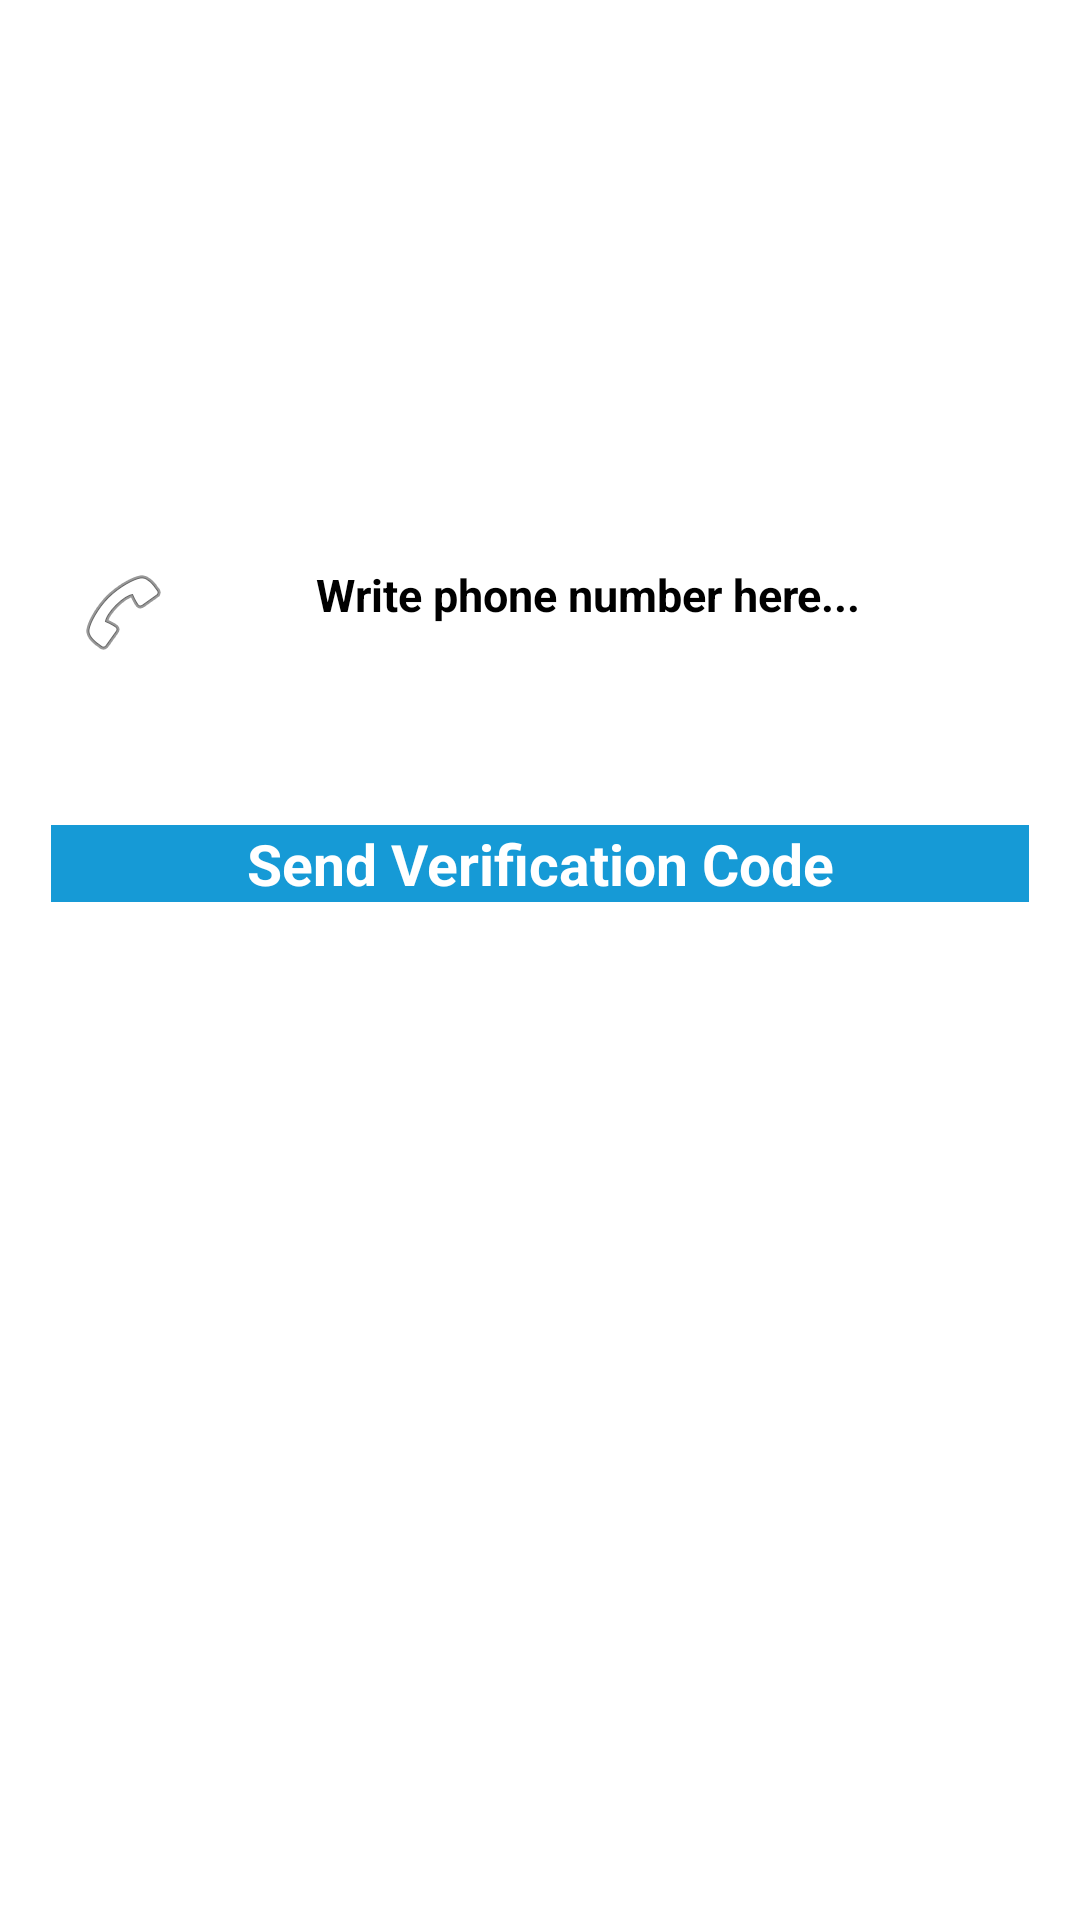

Layout XML and referenced resources for this Android screen:
<!-- AndroidManifest.xml: application theme Theme.Chatapp -->
<!-- res/layout/activity_phone_login.xml -->
<?xml version="1.0" encoding="utf-8"?>
<RelativeLayout xmlns:android="http://schemas.android.com/apk/res/android"
    xmlns:app="http://schemas.android.com/apk/res-auto"
    xmlns:tools="http://schemas.android.com/tools"
    android:layout_width="match_parent"
    android:layout_height="match_parent"
    tools:context=".PhoneLoginActivity">

    <EditText
        android:id="@+id/phone_number_input"
        android:layout_width="match_parent"
        android:layout_height="wrap_content"
        android:layout_alignParentStart="true"
        android:layout_marginStart="17dp"
        android:layout_marginEnd="17dp"
        android:layout_marginTop="180dp"
        android:background="@drawable/inputs"
        android:padding="8dp"
        android:hint="Write phone number here..."
        android:textAllCaps="false"
        android:textSize="15sp"
        android:drawableStart="@android:drawable/ic_menu_call"
        android:textAlignment="center"
        android:textStyle="bold"

        />

    <EditText
        android:id="@+id/verification_code_input"
        android:layout_width="match_parent"
        android:layout_height="wrap_content"
        android:layout_alignParentStart="true"
        android:layout_marginStart="17dp"
        android:layout_marginEnd="17dp"
        android:layout_marginTop="4dp"
        android:background="@drawable/inputs"
        android:layout_below="@+id/phone_number_input"
        android:padding="5dp"
        android:hint="Write verification code here..."
        android:textAllCaps="false"
        android:textSize="15sp"
        android:drawableStart="@android:drawable/ic_lock_lock"
        android:textAlignment="center"
        android:textStyle="bold"
        android:visibility="invisible"/>




    <Button
        android:id="@+id/send_ver_code_button"
        android:layout_width="match_parent"
        android:layout_height="wrap_content"
        android:text="Send Verification Code"
        android:layout_below="@+id/verification_code_input"
        android:textAllCaps="false"
        android:layout_marginStart="17dp"
        android:layout_marginEnd="17dp"
        android:layout_marginTop="1dp"
        android:background="@drawable/buttons"
        android:textColor="@android:color/background_light"
        android:textSize="19sp"
        android:textAlignment="center"
        android:textStyle="bold"
        />


    <Button
        android:id="@+id/verify_button"
        android:layout_width="match_parent"
        android:layout_height="wrap_content"
        android:layout_below="@+id/send_ver_code_button"
        android:layout_marginStart="17dp"
        android:layout_marginTop="14dp"
        android:layout_marginEnd="17dp"
        android:background="@drawable/buttons"
        android:text="Verify"
        android:textAlignment="center"
        android:textAllCaps="false"
        android:textColor="#FDE7E6EC"
        android:textSize="19sp"
        android:textStyle="bold"
        android:visibility="invisible"
   />

    <ProgressBar
        android:id="@+id/loading_bar"
        android:layout_width="wrap_content"
        android:layout_height="wrap_content"
        android:layout_gravity="center"
        android:visibility="gone" />

</RelativeLayout>
<!-- resources referenced by this layout -->
<resources>
  <!-- drawable buttons (drawable) -->
  <?xml version="1.0" encoding="utf-8"?>
  <shape xmlns:android="http://schemas.android.com/apk/res/android">
     <solid
         android:color="#169AD6">
  
     </solid>
  </shape>
  <!-- drawable inputs (drawable) -->
  <?xml version="1.0" encoding="utf-8"?>
  <shape xmlns:android="http://schemas.android.com/apk/res/android">
     <stroke
         android:color="#169AD6">
  
     </stroke>
  </shape>
</resources>
